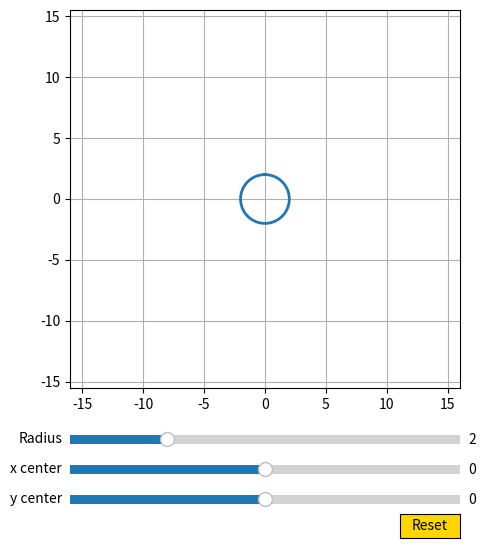

The script that saved this image:
import numpy as np
import matplotlib.pyplot as plt
from matplotlib.widgets import Slider, Button

fig, ax = plt.subplots(figsize=(6,6))
plt.subplots_adjust(left=0.25, bottom=0.25)
plt.axis('equal')
plt.xlim(-16,16)
plt.ylim(-16,16)
plt.grid()
t = np.linspace(0, 2*np.pi, 100)
rad0 = 2
x0 = 0
y0 = 0
delta = 1
x = x0 + rad0 * np.sin(t)
y = y0 + rad0 * np.cos(t)
l, = plt.plot(x, y, lw=2)

axcolor = 'gold'
ax_r = plt.axes([0.25, 0.15, 0.65, 0.03], facecolor=axcolor)
ax_x = plt.axes([0.25, 0.10, 0.65, 0.03], facecolor=axcolor)
ax_y = plt.axes([0.25, 0.05, 0.65, 0.03], facecolor=axcolor)

sli_r = Slider(ax_r, 'Radius', 1, 5, valinit=rad0, valstep=delta/2)
sli_x = Slider(ax_x, 'x center', -10, 10, valinit=x0,valstep=delta)
sli_y = Slider(ax_y, 'y center', -10, 10, valinit=y0,valstep=delta)

def update(val):
    sr = sli_r.val
    sx = sli_x.val
    sy = sli_y.val
    l.set_xdata(sr*np.sin(t)+sx)
    l.set_ydata(sr*np.cos(t)+sy)
    fig.canvas.draw_idle()

sli_r.on_changed(update)
sli_x.on_changed(update)
sli_y.on_changed(update)

resetax = plt.axes([0.8, 0.0, 0.1, 0.04])
button = Button(resetax, 'Reset', color=axcolor, hovercolor='0.975')

def reset(event):
    sli_r.reset()
    sli_x.reset()
    sli_y.reset()

button.on_clicked(reset)

plt.show()
